Dataset: processed (GitHub, emilianoagostini14/TP-ClasificadordeComponentes). Classes: ceramic capacitor, electrolytic capacitor, LED, resistencia.

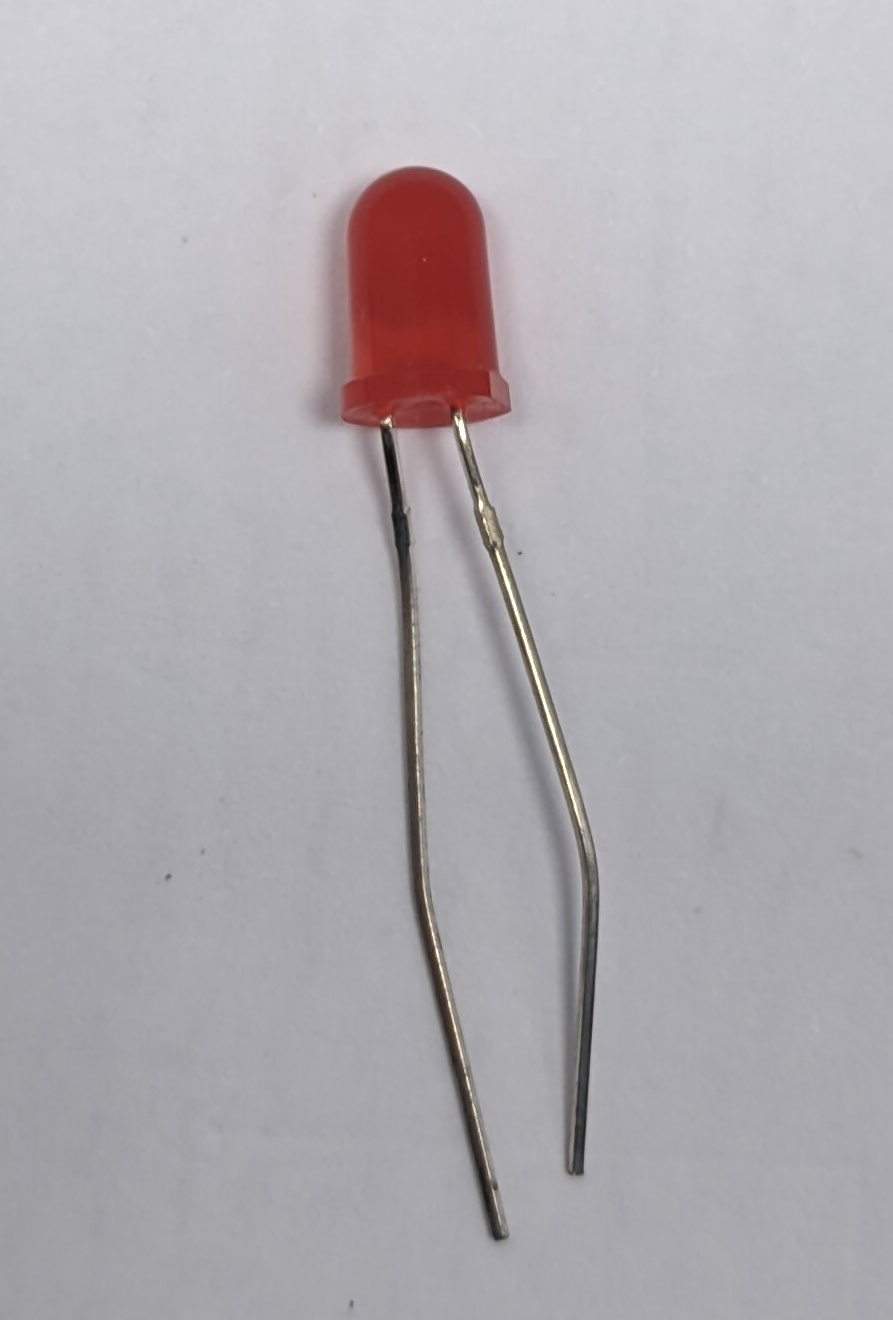
Label: LED

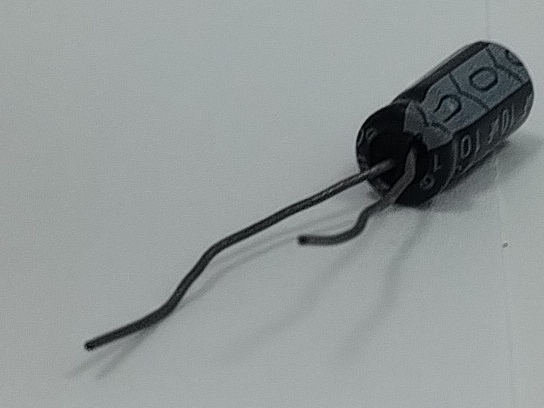
Label: electrolytic capacitor

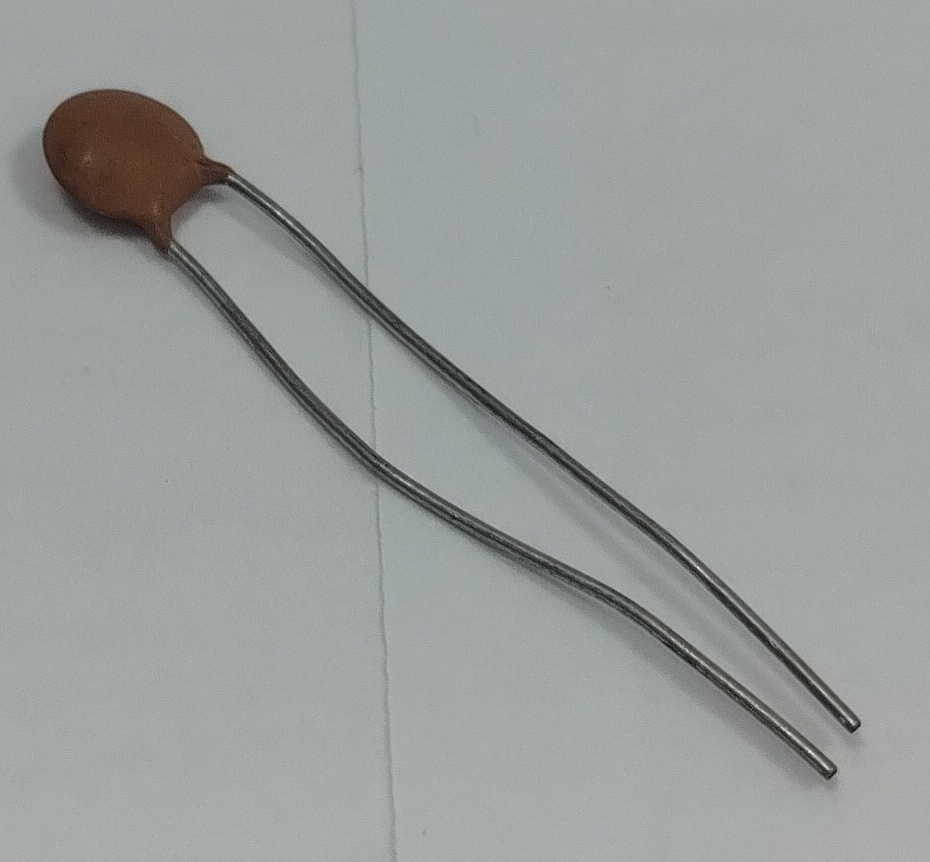
Label: ceramic capacitor

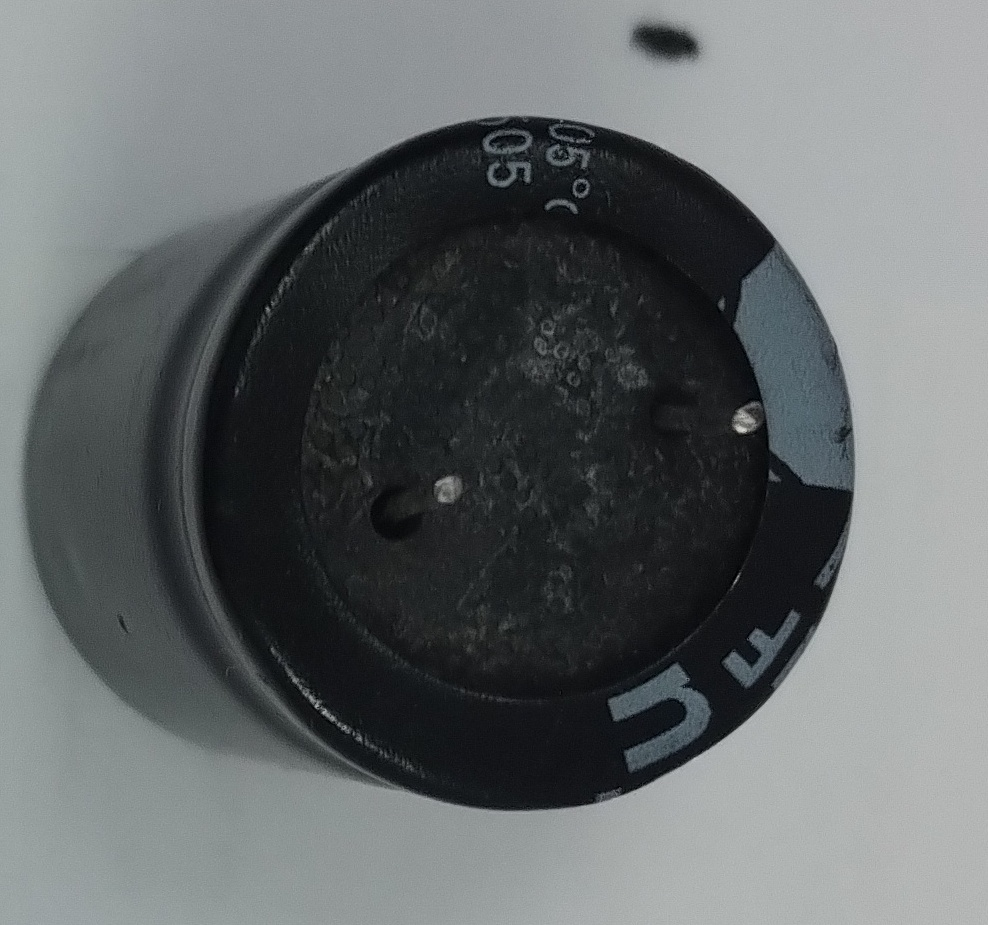
Label: electrolytic capacitor

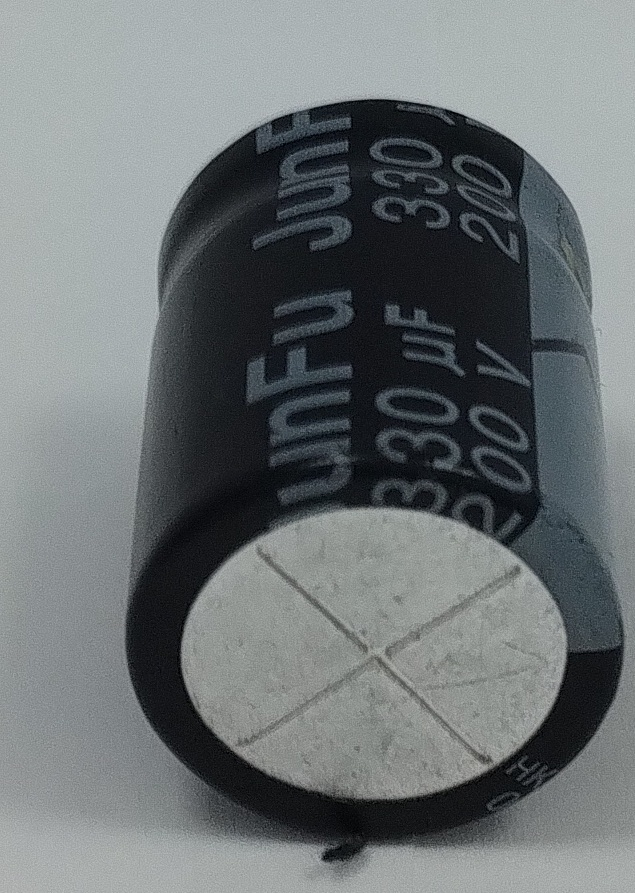
Label: electrolytic capacitor

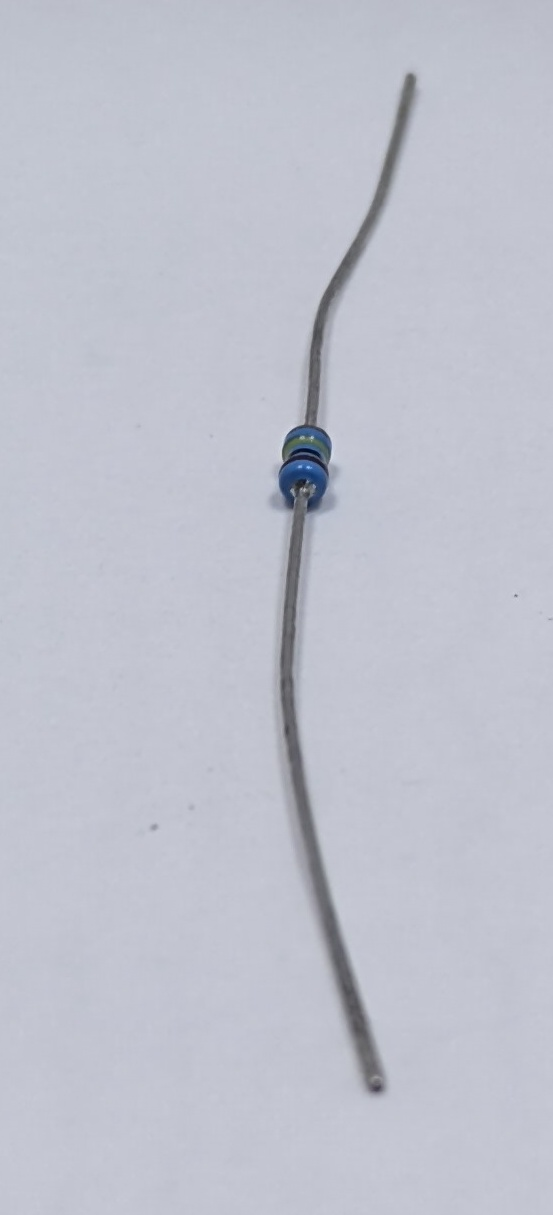
Label: resistencia
